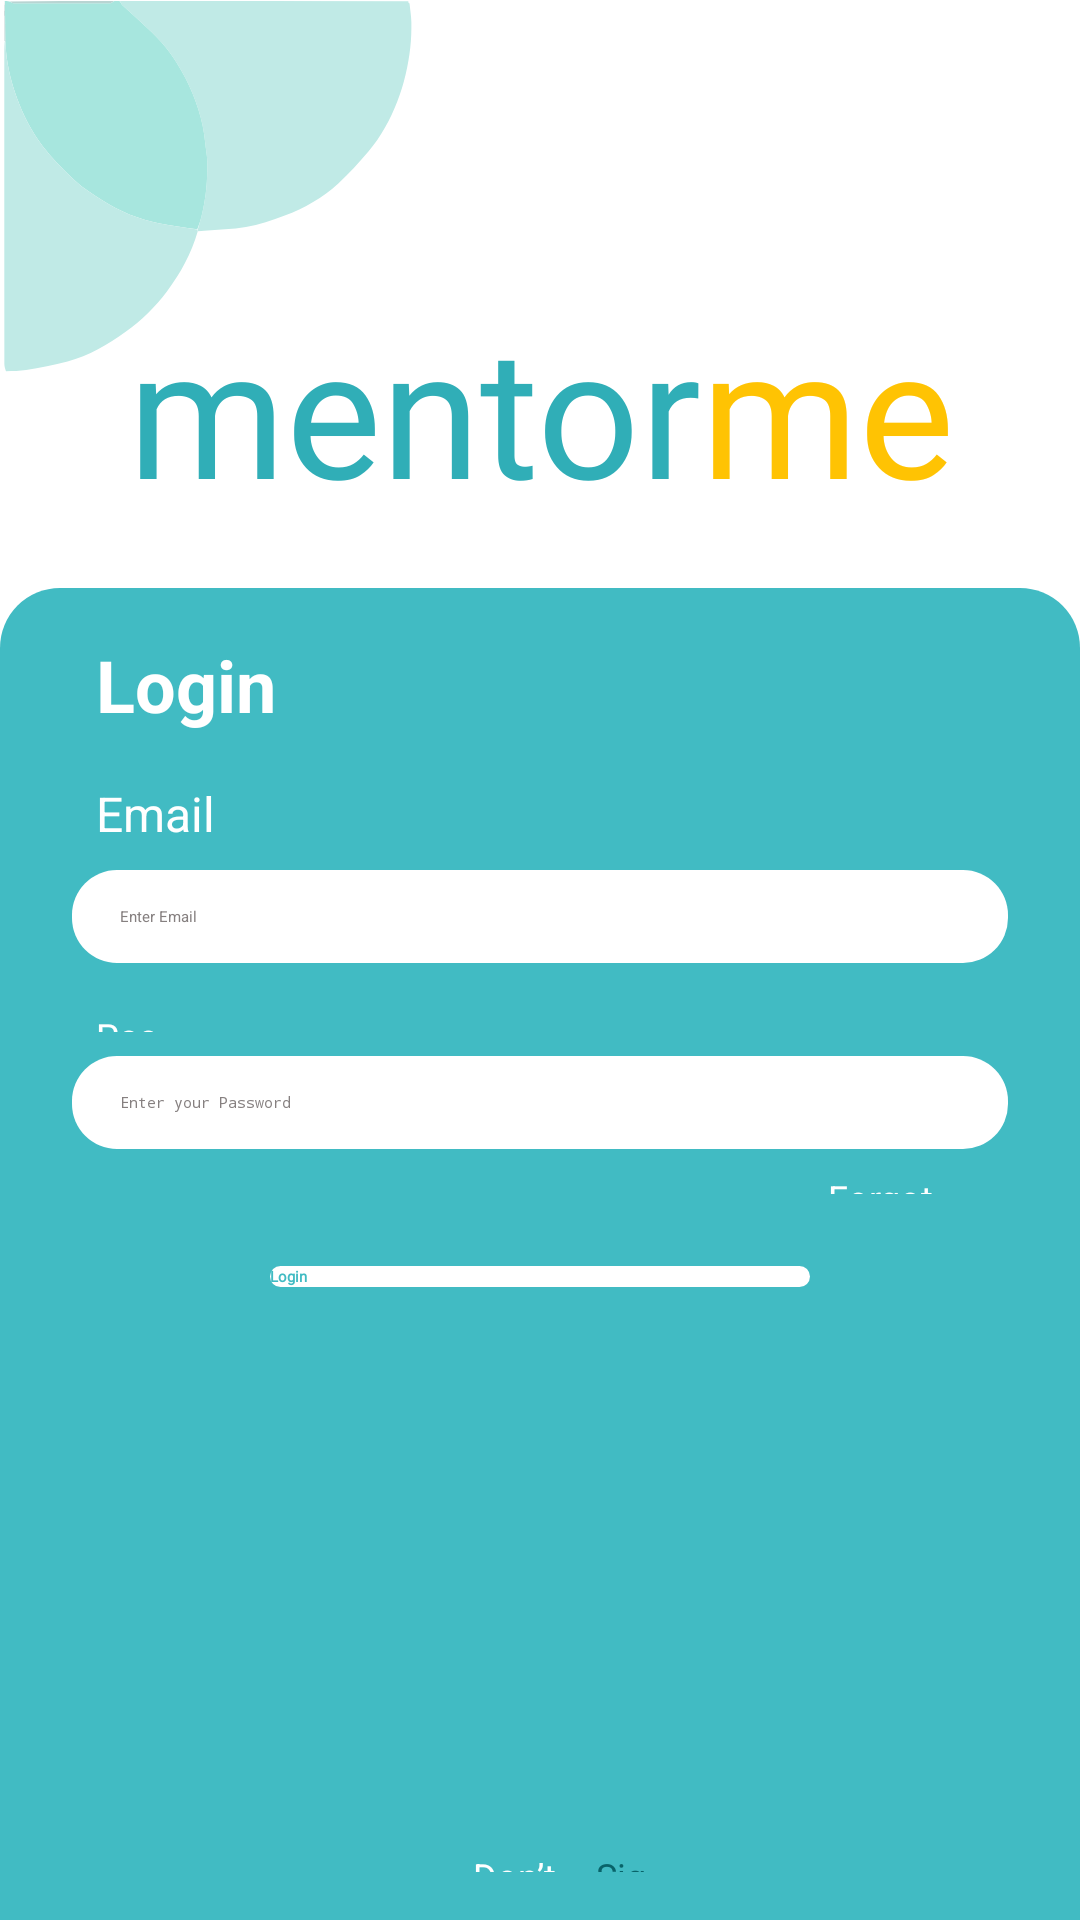

Reconstruct the res/layout file that produces this screen, plus the resources it refers to.
<!-- AndroidManifest.xml: application theme Theme.I210669 -->
<!-- res/layout/activity_login.xml -->
<?xml version="1.0" encoding="utf-8"?>
<androidx.constraintlayout.widget.ConstraintLayout xmlns:android="http://schemas.android.com/apk/res/android"
    xmlns:app="http://schemas.android.com/apk/res-auto"
    xmlns:tools="http://schemas.android.com/tools"
    android:layout_width="match_parent"
    android:layout_height="match_parent"
    android:background="@drawable/button_background"
    tools:context=".auth.presentation.LoginActivity">

    <View
        android:layout_width="0dp"
        android:layout_height="0dp"
        android:background="@drawable/bubbles"
        app:layout_constraintStart_toStartOf="parent"
        app:layout_constraintTop_toTopOf="parent"
        app:layout_constraintWidth_default="percent"
        app:layout_constraintHeight_default="percent"
        app:layout_constraintWidth_percent="0.4"
        app:layout_constraintHeight_percent="0.2" />

    <androidx.constraintlayout.widget.Guideline
        android:id="@+id/top_guideline"
        android:layout_width="wrap_content"
        android:layout_height="wrap_content"
        android:orientation="horizontal"
        app:layout_constraintGuide_percent="0.15" />

    <TextView
        android:id="@+id/mentorTextView"
        android:layout_width="wrap_content"
        android:layout_height="wrap_content"
        android:fontFamily="@font/salsa_regular"
        android:gravity="center"
        android:text="@string/mentor_text"
        android:textColor="@color/appTitleColor"
        android:textSize="60sp"
        app:layout_constraintEnd_toStartOf="@+id/meTextView"
        app:layout_constraintHorizontal_chainStyle="packed"
        app:layout_constraintStart_toStartOf="parent"
        android:autoSizeTextType="uniform"
        app:layout_constraintTop_toBottomOf="@+id/top_guideline" />

    <TextView
        android:id="@+id/meTextView"
        android:layout_width="wrap_content"
        android:layout_height="wrap_content"
        android:fontFamily="@font/salsa_regular"
        android:gravity="center"
        android:autoSizeTextType="uniform"
        android:text="@string/me_text"
        android:textColor="@color/titleColorSecond"
        android:textSize="60sp"
        app:layout_constraintEnd_toEndOf="parent"
        app:layout_constraintStart_toEndOf="@+id/mentorTextView"
        app:layout_constraintTop_toTopOf="@+id/mentorTextView" />

    <androidx.constraintlayout.widget.ConstraintLayout
        android:id="@+id/container"
        android:layout_width="0dp"
        android:layout_height="0dp"
        android:layout_marginTop="20dp"
        android:background="@drawable/container"

        app:layout_constraintBottom_toBottomOf="parent"
        app:layout_constraintEnd_toEndOf="parent"
        app:layout_constraintStart_toStartOf="parent"
        android:orientation="vertical"
        app:layout_constraintTop_toBottomOf="@+id/meTextView">

        
        <TextView
            android:id="@+id/loginTitle"
            android:layout_width="wrap_content"
            android:textFontWeight="700"
            android:layout_height="wrap_content"
            android:layout_marginStart="32dp"
            android:autoSizeTextType="uniform"
            android:layout_marginTop="16dp"
            android:text="@string/login_text"
            android:textColor="@color/primaryTextColor"
            android:textSize="24sp"
            app:layout_constraintStart_toStartOf="parent"
            app:layout_constraintTop_toTopOf="parent" />

        <TextView
            android:id="@+id/emailLabel"
            android:layout_width="wrap_content"
            android:layout_height="wrap_content"
            android:layout_marginStart="32dp"
            android:layout_marginTop="16dp"
            android:text="@string/email_text"
            android:textColor="@color/primaryTextColor"
            android:textSize="16sp"
            app:layout_constraintBottom_toTopOf="@id/emailEditText"
            app:layout_constraintStart_toStartOf="parent"
            app:layout_constraintTop_toBottomOf="@+id/loginTitle" />

        
        <EditText
            android:id="@+id/emailEditText"
            android:layout_width="0dp"
            android:layout_height="wrap_content"
            android:layout_marginStart="24dp"
            android:layout_marginTop="8dp"
            android:layout_marginEnd="24dp"

            android:autofillHints=""
            android:background="@drawable/text_field_background"
            android:hint="@string/enter_email_hint_text"
            android:inputType="textEmailAddress"
            android:textColorHint="@color/textFieldHintTextColor"
            app:layout_constraintEnd_toEndOf="parent"
            app:layout_constraintStart_toStartOf="parent"
            app:layout_constraintTop_toBottomOf="@+id/emailLabel" />

        <TextView
            android:id="@+id/passwordLabel"
            android:layout_width="wrap_content"
            android:layout_height="wrap_content"
            android:layout_marginStart="32dp"
            android:layout_marginTop="16dp"
            android:autoSizeTextType="uniform"
            android:text="@string/password_text"
            android:textColor="@color/primaryTextColor"
            app:layout_constraintBottom_toTopOf="@id/passwordEditText"
            app:layout_constraintStart_toStartOf="parent"
            app:layout_constraintTop_toBottomOf="@+id/emailEditText" />

        
        <EditText
            android:id="@+id/passwordEditText"
            android:layout_width="0dp"
            android:layout_height="wrap_content"
            android:layout_marginStart="24dp"
            android:layout_marginTop="8dp"
            android:layout_marginEnd="24dp"
            android:autofillHints=""
            android:background="@drawable/text_field_background"
            android:hint="@string/enter_password_hint_text"
            android:inputType="textPassword"
            android:textColorHint="@color/textFieldHintTextColor"
            app:layout_constraintEnd_toEndOf="parent"
            app:layout_constraintStart_toStartOf="parent"
            app:layout_constraintTop_toBottomOf="@+id/passwordLabel" />

        
        <TextView
            android:id="@+id/forgotPasswordTextView"
            android:layout_width="wrap_content"
            android:layout_height="wrap_content"
            android:layout_marginTop="8dp"
            android:layout_marginEnd="8dp"
            android:autoSizeTextType="uniform"
            android:text="@string/forgot_your_password_text"
            android:textColor="@color/primaryTextColor"
            app:layout_constraintEnd_toEndOf="@+id/passwordEditText"
            app:layout_constraintTop_toBottomOf="@+id/passwordEditText" />

        
        <Button
            android:id="@+id/loginButton"
            android:layout_width="0dp"

            android:layout_height="wrap_content"
            android:layout_marginTop="24dp"
            android:background="@drawable/button_background"
            android:text="@string/loginText"
            android:textColor="@color/containerColor"
            app:layout_constraintEnd_toEndOf="parent"
            android:textAllCaps="false"
            android:fontFamily="@font/dmsans_medium"
            app:layout_constraintStart_toStartOf="parent"
            app:layout_constraintTop_toBottomOf="@+id/forgotPasswordTextView"
            app:layout_constraintWidth_percent="0.5" />

        

        <TextView
            android:id="@+id/signUpTextView"
            android:layout_width="wrap_content"
            android:layout_height="wrap_content"
            android:layout_marginBottom="16dp"
            android:gravity="center_horizontal"
            android:autoSizeTextType="uniform"
            android:text="@string/don_t_have_an_account_text"
            android:textColor="@color/primaryTextColor"
            app:layout_constraintBottom_toBottomOf="parent"
            app:layout_constraintHorizontal_chainStyle="packed"
            app:layout_constraintEnd_toStartOf="@id/signUpLink"
            app:layout_constraintStart_toStartOf="parent" />

        <TextView
            android:id="@+id/signUpLink"
            android:layout_width="wrap_content"
            android:layout_height="wrap_content"
            android:layout_marginBottom="16dp"
            android:gravity="center_horizontal"
            android:autoSizeTextType="uniform"
            android:text="@string/sign_up"
            android:textColor="@color/headingTextColor"
            app:layout_constraintBottom_toBottomOf="parent"
            app:layout_constraintEnd_toEndOf="parent"
            app:layout_constraintStart_toEndOf="@+id/signUpTextView" />

    </androidx.constraintlayout.widget.ConstraintLayout>

    <ProgressBar
        android:id="@+id/loginProgressBar"
        android:layout_width="wrap_content"
        android:layout_height="wrap_content"
        app:layout_constraintStart_toStartOf="parent"
        app:layout_constraintEnd_toEndOf="parent"
        app:layout_constraintTop_toTopOf="parent"
        app:layout_constraintBottom_toBottomOf="parent"
        android:layout_centerInParent="true"
        android:visibility="gone" />

</androidx.constraintlayout.widget.ConstraintLayout>
<!-- resources referenced by this layout -->
<resources>
  <color name="appTitleColor">#30aeb7</color>
  <color name="containerColor">#41bbc3</color>
  <color name="headingTextColor">#086369</color>
  <color name="primaryTextColor">#ffffff</color>
  <color name="textFieldHintTextColor">#868080</color>
  <color name="titleColorSecond">#ffc303</color>
  <!-- drawable bubbles: vector/xml drawable (drawable, 3190 chars, omitted) -->
  <!-- drawable button_background (drawable) -->
  <selector xmlns:android="http://schemas.android.com/apk/res/android">
      <item>
          <shape android:shape="rectangle">
              <corners android:radius="15dp" />
              <solid android:color="#FFFFFFFF" />
          </shape>
      </item>
  
  </selector>
  <!-- drawable container (drawable) -->
  <shape xmlns:android="http://schemas.android.com/apk/res/android">
      <solid android:color="@color/containerColor" /> 
      <corners
          android:topLeftRadius="20dp"
          android:topRightRadius="20dp" />
  </shape>
  <!-- drawable text_field_background (drawable) -->
  <shape xmlns:android="http://schemas.android.com/apk/res/android"
      >
      <solid android:color="#FFFFFF"/> 
      <corners android:radius="15dp"/> 
      <padding android:left="16dp" android:top="12dp" android:right="16dp" android:bottom="12dp"/>
  
  </shape>
  <string name="don_t_have_an_account_text">Don’t have an account? \u0020</string>
  <string name="email_text">Email</string>
  <string name="enter_email_hint_text">Enter Email</string>
  <string name="enter_password_hint_text">Enter your Password</string>
  <string name="forgot_your_password_text">Forgot Your Password?</string>
  <string name="loginText"><b>Login</b></string>
  <string name="login_text"><b>Login</b></string>
  <string name="me_text">me</string>
  <string name="mentor_text">mentor</string>
  <string name="password_text">Password</string>
  <string name="sign_up"><u>Sign Up</u></string>
  <style name="Theme.I210669" parent="Theme.AppCompat.Light.NoActionBar">
          
  
          
      </style>
</resources>
